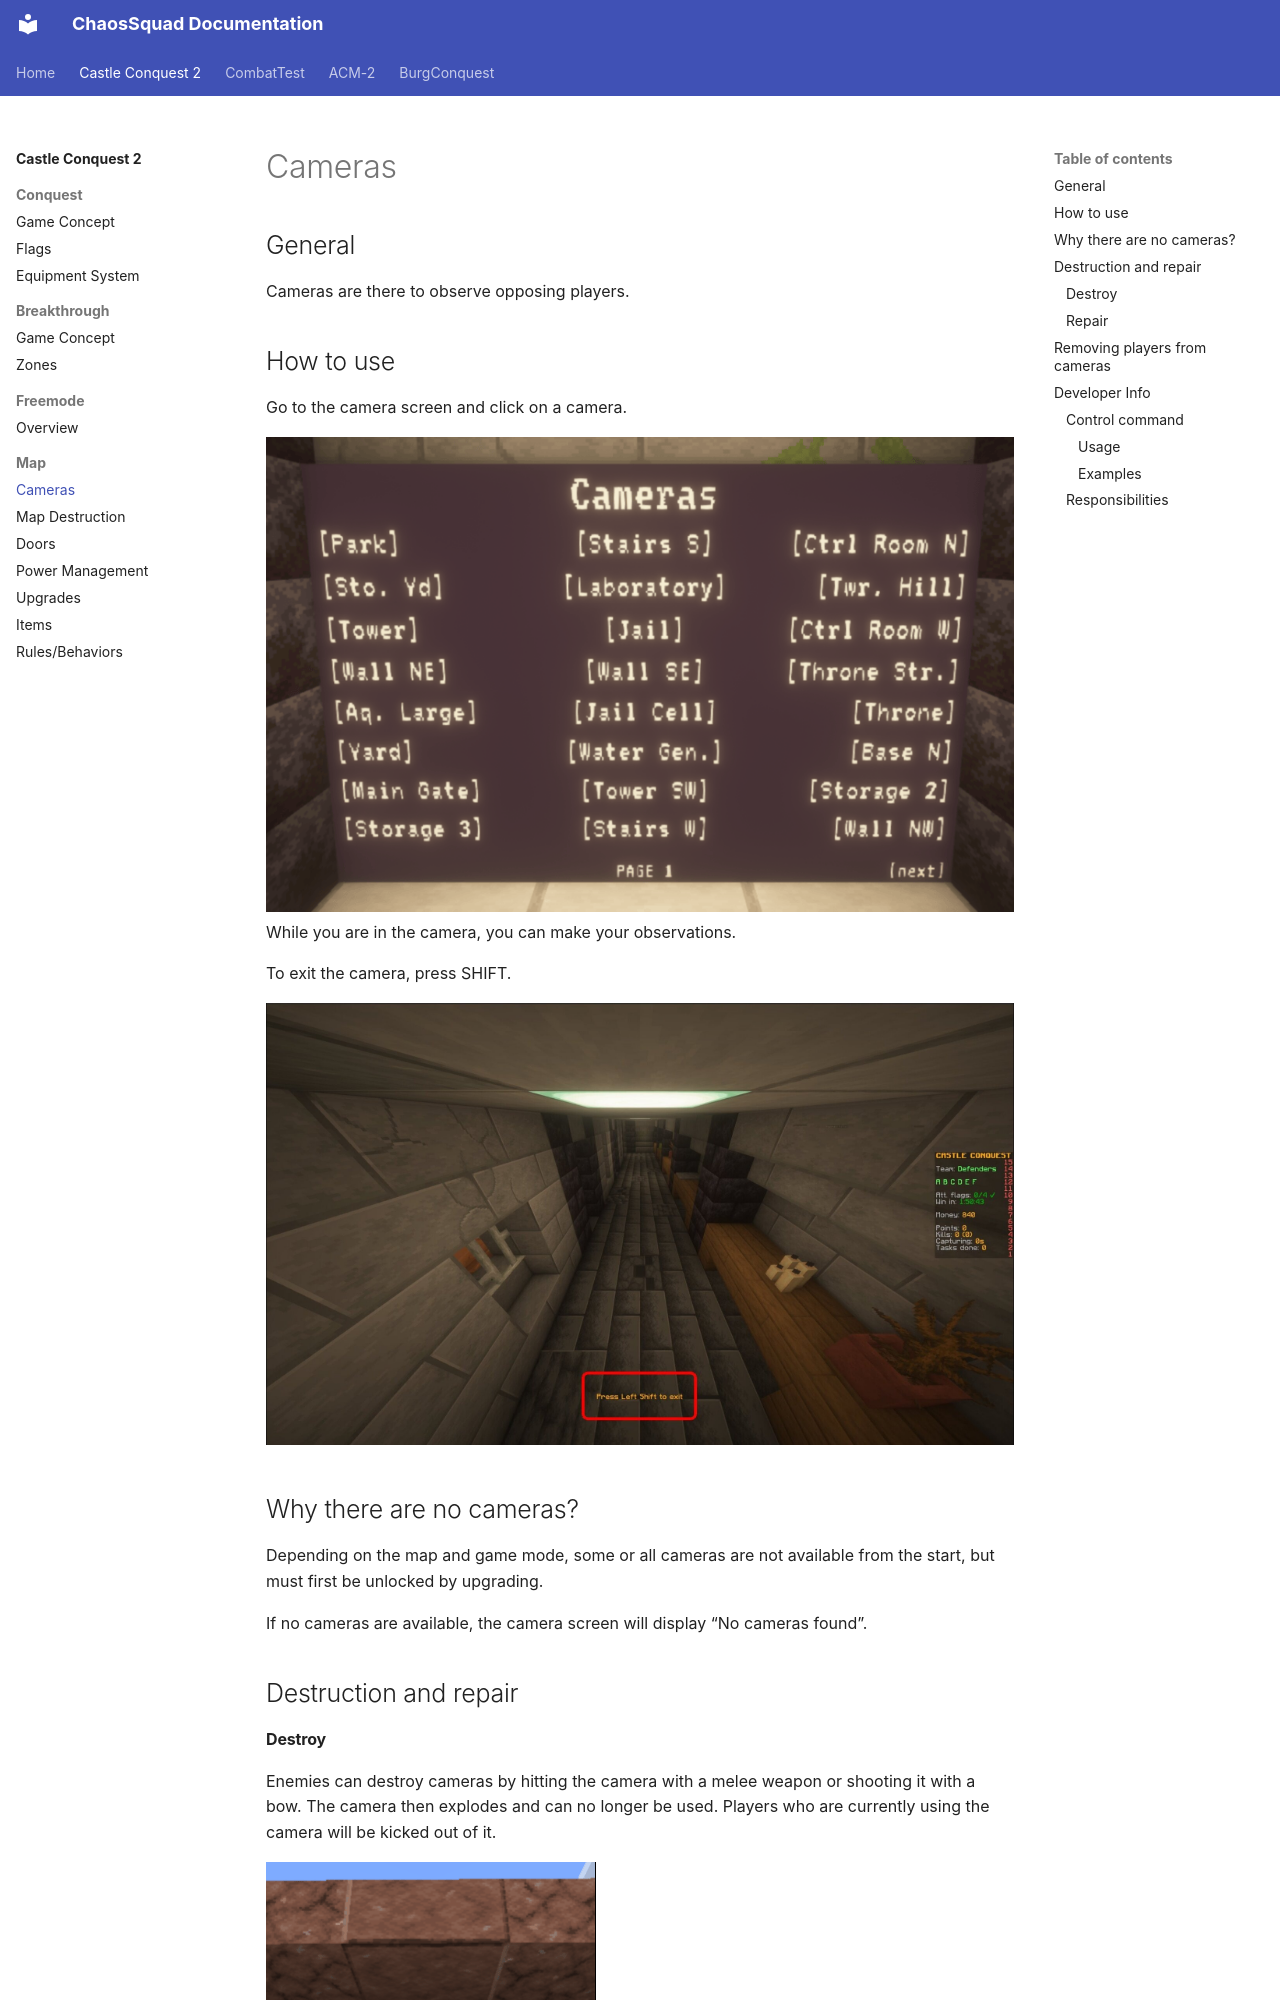

repository: ChaosSquad/chaossquad.github.io · page: castleconquest2/map/cameras/index.html · generator: mkdocs

## General
Cameras are there to observe opposing players.

## How to use
Go to the camera screen and click on a camera.

![cc2_camera_monitor.png](../assets/cc2-camera-monitor.png)
While you are in the camera, you can make your observations.

To exit the camera, press SHIFT.

![cc2_camera_inside.jpg](../assets/cc2-camera-inside.jpg)
## Why there are no cameras?
Depending on the map and game mode, some or all cameras are not available from the start, but must first be unlocked by upgrading.

If no cameras are available, the camera screen will display “No cameras found”.

## Destruction and repair

#### Destroy
Enemies can destroy cameras by hitting the camera with a melee weapon or shooting it with a bow. The camera then explodes and can no longer be used. Players who are currently using the camera will be kicked out of it.

![cc2_camera_broken.png](../assets/cc2-camera-broken.png)
